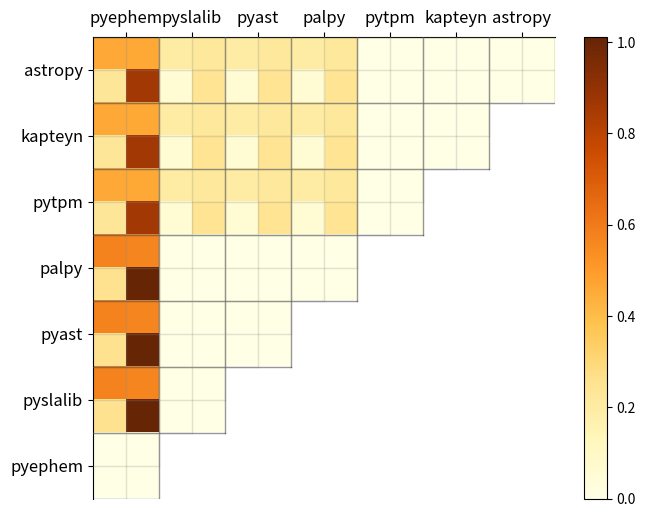

Generate this figure with matplotlib:
"""
[redacted]
"""

import matplotlib.pyplot as plt
import numpy as np

cc = [[0, 0], [0, 0]]
ap = [[0.218, 0.196], [0.249, 0.056]]  # astropy - palpy
ae = [[0.459, 0.458], [0.860, 0.231]]  # astropy - pyephem
pe = [[0.563, 0.570], [1.012, 0.253]]  # palpy - pyephem
data = {'astropy-astropy':   cc,
        'astropy-kapteyn':   cc, 'kapteyn-astropy':  cc,
        'astropy-pytpm':     cc, 'pytpm-astropy':    cc,
        'astropy-palpy':     ap, 'palpy-astropy':    ap,
        'astropy-pyast':     ap, 'pyast-astropy':    ap,
        'astropy-pyslalib':  ap, 'pyslalib-astropy': ap,
        'astropy-pyephem':   ae, 'pyephem-astropy':  ae,
        'kapteyn-kapteyn':   cc,
        'kapteyn-pytpm':     cc, 'pytpm-kapteyn':    cc,
        'kapteyn-palpy':     ap, 'palpy-kapteyn':    ap,
        'kapteyn-pyast':     ap, 'pyast-kapteyn':    ap,
        'kapteyn-pyslalib':  ap, 'pyslalib-kapteyn': ap,
        'kapteyn-pyephem':   ae, 'pyephem-kapteyn':  ae,
        'pytpm-pytpm':       cc,
        'pytpm-palpy':       ap, 'palpy-pytpm':      ap,
        'pytpm-pyast':       ap, 'pyast-pytpm':      ap,
        'pytpm-pyslalib':    ap, 'pyslalib-pytpm':   ap,
        'pytpm-pyephem':     ae, 'pyephem-pytpm':    ae,
        'palpy-palpy':       cc,
        'palpy-pyast':       cc, 'pyast-palpy':      cc,
        'palpy-pyslalib':    cc, 'pyslalib-palpy':   cc,
        'palpy-pyephem':     pe, 'pyephem-palpy':    pe,
        'pyast-pyast':       cc,
        'pyast-pyslalib':    cc, 'pyslalib-pyast':   cc,
        'pyast-pyephem':     pe, 'pyephem-pyast':    pe,
        'pyslalib-pyslalib': cc,
        'pyslalib-pyephem':  pe, 'pyephem-pyslalib': pe,
        'pyephem-pyephem':   cc}

names = ['astropy', 'kapteyn', 'pytpm', 'palpy', 'pyast', 'pyslalib', 'pyephem']
n = len(names)

# Fill a single 2D array with the data to visualize
M = np.zeros((2*n, 2*n))
for i in range(n):
    for j in range(n):
        if 2*i < 2*j:
            M[2*j:2*j+2, 2*i:2*i+2] = np.nan
        else:
            M[2*j:2*j+2, 2*i:2*i+2] = np.array(data["{}-{}".format(names[j], names[i])])


fig, ax = plt.subplots(1, 1, figsize=(7.5,6))

c = ax.imshow(M, cmap='YlOrBr', zorder=1)

maj_ticks = np.arange(0, 2*n, 2) + 0.5

ax.set_xticks(maj_ticks)
ax.set_yticks(maj_ticks)
ax.set_xticklabels(names, fontsize=12)
ax.set_yticklabels(names, fontsize=12)
ax.set_xlim(2*n-0.5, -0.5)

ax.xaxis.tick_top()

ax.spines['right'].set_visible(False)
ax.spines['bottom'].set_visible(False)

grid_style = dict(marker='', linewidth=1, zorder=8)
for i in range(-1, 2*n+1, 2):
    ax.plot([i-1.5, 2*n], [i+0.5, i+0.5], color='#333333', alpha=0.5,
            **grid_style)
    if i < 2*n-1:
        ax.plot([i+0.5, i+0.5], [-0.5, i+2.5], color='#333333', alpha=0.5,
                **grid_style)

for i in range(0, 2*n):
    ax.plot([np.ceil(i-1.5)+0.5, 2*n], [i+0.5, i+0.5], color='#888888', alpha=0.25,
            **grid_style)
    if i < 2*n-1:
        ax.plot([i+0.5, i+0.5], [-0.5, np.floor(i+2.5)-0.5], color='#888888', alpha=0.25,
                **grid_style)

fig.colorbar(c)
fig.savefig('coordinates-benchmark.pdf')
